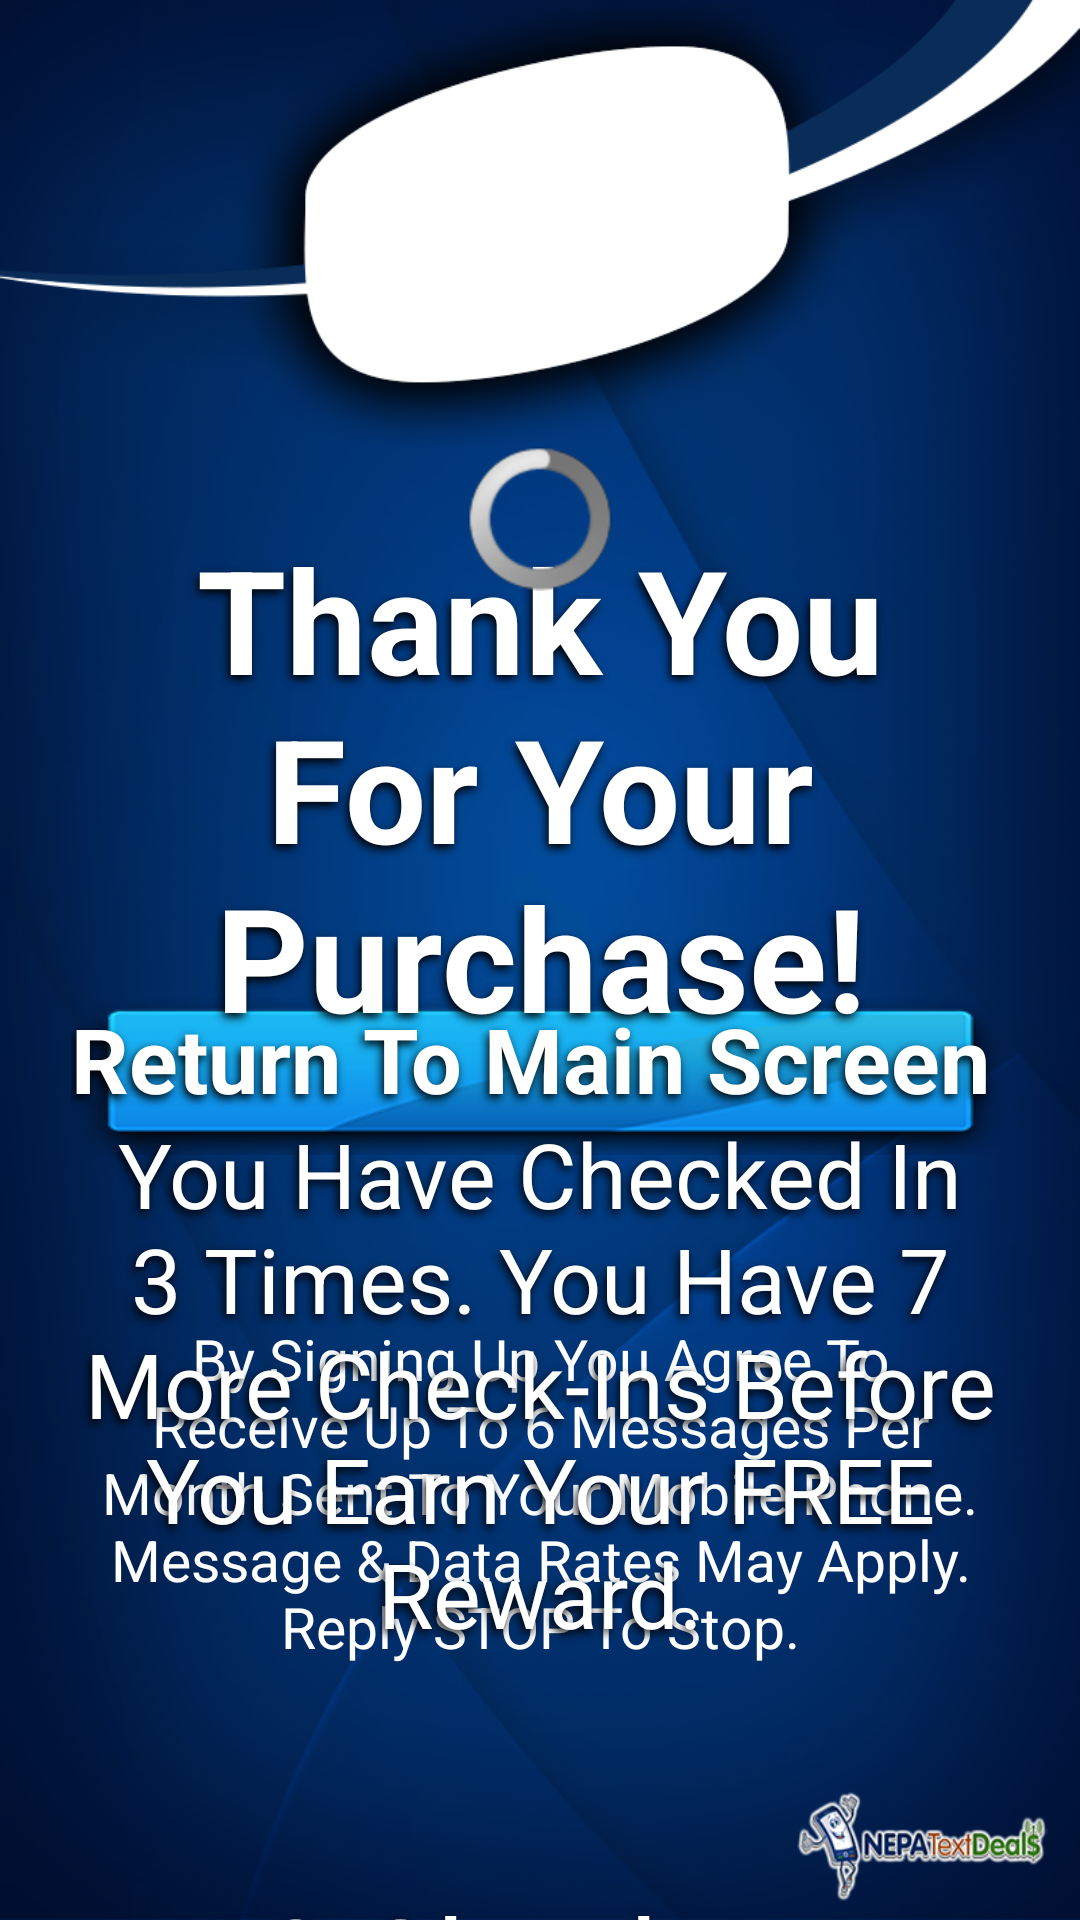

This screen was rendered from an Android layout file. Write that file and the resources it references.
<!-- AndroidManifest.xml: application theme AppTheme -->
<!-- res/layout/activity_numbercheckin.xml -->
<?xml version="1.0" encoding="utf-8"?>
<RelativeLayout xmlns:android="http://schemas.android.com/apk/res/android"
    xmlns:tools="http://schemas.android.com/tools"
    android:layout_width="match_parent"
    android:layout_height="match_parent"
    android:background="@drawable/backimage" 
    android:id="@+id/layout_numbercheckin">

    <ImageView
        android:id="@+id/imageView1"
        android:layout_width="fill_parent"
        android:layout_height="wrap_content"
        android:adjustViewBounds="true"
        android:contentDescription="@string/banner_alt"
        android:gravity="top"
        android:src="@drawable/top_base" />

    <TextView
        android:id="@+id/footer"
        android:layout_width="wrap_content"
        android:layout_height="wrap_content"
        android:layout_alignParentBottom="true"
        android:layout_centerHorizontal="true"
        android:layout_margin="5dp"
        android:layout_marginTop="15dp"
        android:gravity="center"
        android:paddingBottom="80dp"
        android:text="@string/footer"
        android:textColor="#ffffff"
        android:textSize="19sp"
        android:paddingLeft="25dp"
        android:paddingRight="25dp" />

    <Button
        android:id="@+id/buttonreturn"
        android:layout_width="wrap_content"
        android:layout_height="wrap_content"
        android:layout_above="@+id/footer"
        android:layout_centerHorizontal="true"
        android:background="@drawable/custombutton"
        android:paddingBottom="12dp"
        android:paddingRight="6dp"
        android:text="@string/button_return"
        android:textColor="#ffffff"
        android:layout_marginTop="62dp"
        android:layout_marginBottom="50dp"
        android:textSize="30sp"
        android:shadowColor="#000"
        android:shadowDx="-2"
        android:shadowDy="4"
        android:shadowRadius="7" />

    <TextView
        android:id="@+id/messagenumbercheckin2"
        android:layout_width="wrap_content"
        android:layout_height="wrap_content"
        android:layout_below="@+id/messagenumbercheckin11"
        android:layout_centerHorizontal="true"
        android:layout_marginTop="10dp"
        android:gravity="center"
        android:paddingLeft="25dp"
        android:paddingRight="25dp"
        android:text="@string/messagenumbercheckin2"
        android:textAllCaps="true"
        android:textColor="#ffffff"
        android:textSize="48sp"
        android:textStyle="bold"
        android:shadowColor="#000"
        android:shadowDx="-2"
        android:shadowDy="4"
        android:shadowRadius="7" />

    <TextView
        android:id="@+id/messagenumbercheckin1"
        android:layout_width="wrap_content"
        android:layout_height="wrap_content"
        android:layout_alignParentLeft="true"
        android:layout_below="@+id/messagenumbercheckin"
        android:layout_marginTop="20dp"
        android:gravity="center"
        android:paddingLeft="25dp"
        android:paddingRight="25dp"
        android:text="@string/messagenumbercheckin1"
        android:textColor="#ffffff"
        android:textSize="30sp" 
        android:shadowColor="#000"
        android:shadowDx="-2"
        android:shadowDy="4"
        android:shadowRadius="7" />

    <TextView
        android:id="@+id/messagenumbercheckin"
        android:layout_width="wrap_content"
        android:layout_height="wrap_content"
        android:layout_below="@+id/imageView1"
        android:layout_centerHorizontal="true"
        android:gravity="center"
        android:paddingLeft="25dp"
        android:paddingRight="25dp"
        android:layout_marginTop="25dp"
        android:text="@string/messagenumbercheckin"
        android:textColor="#ffffff"
        android:textSize="48sp"
        android:shadowColor="#000"
        android:shadowDx="-2"
        android:shadowDy="4"
        android:shadowRadius="7" />

    <TextView
        android:id="@+id/messagenumbercheckin11"
        android:layout_width="wrap_content"
        android:layout_height="wrap_content"
        android:layout_below="@+id/messagenumbercheckin1"
        android:layout_centerHorizontal="true"
        android:layout_marginTop="75dp"
        android:gravity="center"
        android:paddingLeft="25dp"
        android:paddingRight="25dp"
        android:shadowColor="#000"
        android:shadowDx="-2"
        android:shadowDy="4"
        android:shadowRadius="7"
        android:text="@string/messagenumbercheckin11"
        android:textColor="#ffffff"
        android:textSize="40sp" />
    
    <ImageView
          android:id="@+id/imageView2"
          android:layout_width="186dp"
          android:layout_height="186dp"
          android:layout_alignParentTop="true"
          android:layout_centerHorizontal="true"
          android:layout_marginTop="63dp"
          android:contentDescription="@string/banner_alt"
          android:scaleType="fitCenter"
          android:adjustViewBounds="true"
           />
    
    <ProgressBar
          android:id="@+id/ProgressBar1"
          android:layout_width="wrap_content"
          android:layout_height="90dp"
          android:layout_alignBottom="@+id/imageView2"
          android:layout_centerHorizontal="true"
          android:layout_marginBottom="31dp" />

</RelativeLayout>
<!-- resources referenced by this layout -->
<resources>
  <!-- drawable backimage: png bitmap (drawable, 405679 bytes) -->
  <!-- drawable custombutton (drawable-hdpi) -->
  <?xml version="1.0" encoding="utf-8"?>
  <selector xmlns:android="http://schemas.android.com/apk/res/android" >
      <item 
          android:state_pressed="true" 
          android:drawable="@drawable/button_pressed"/> 
      <item 
          android:state_focused="true" 
          android:drawable="@drawable/button_focused"/> 
      <item 
          android:state_enabled="true"
          android:drawable="@drawable/button_enabled"/> 
          
      
  
  </selector>
  <!-- drawable top_base: png bitmap (drawable-ldpi, 4415 bytes) -->
  <string name="banner_alt">icon</string>
  <string name="button_return"><b>Return To Main Screen</b></string>
  <string name="footer">By Signing Up You Agree To Receive Up To 6 Messages Per Month Sent To Your Mobile Phone. Message &amp; Data Rates May Apply. Reply STOP To Stop.</string>
  <string name="messagenumbercheckin"><b>Thank You For Your Purchase!</b></string>
  <string name="messagenumbercheckin1">You Have Checked In 3 Times. You Have 7 More Check-Ins Before You Earn Your FREE Reward.</string>
  <string name="messagenumbercheckin11">10 Check-Ins Earns a FREE</string>
  <string name="messagenumbercheckin2"><b>LARGE 3 TOPPING PIZZA</b></string>
  <style name="AppTheme" parent="AppBaseTheme">
          
      </style>
  <!-- drawable button_pressed: png bitmap (drawable-mdpi, 10214 bytes) -->
  <!-- drawable button_focused: png bitmap (drawable-xhdpi, 11245 bytes) -->
  <!-- drawable button_enabled: png bitmap (drawable-xhdpi, 10192 bytes) -->
  <style name="AppBaseTheme" parent="android:Theme.Light">
          
      </style>
</resources>
